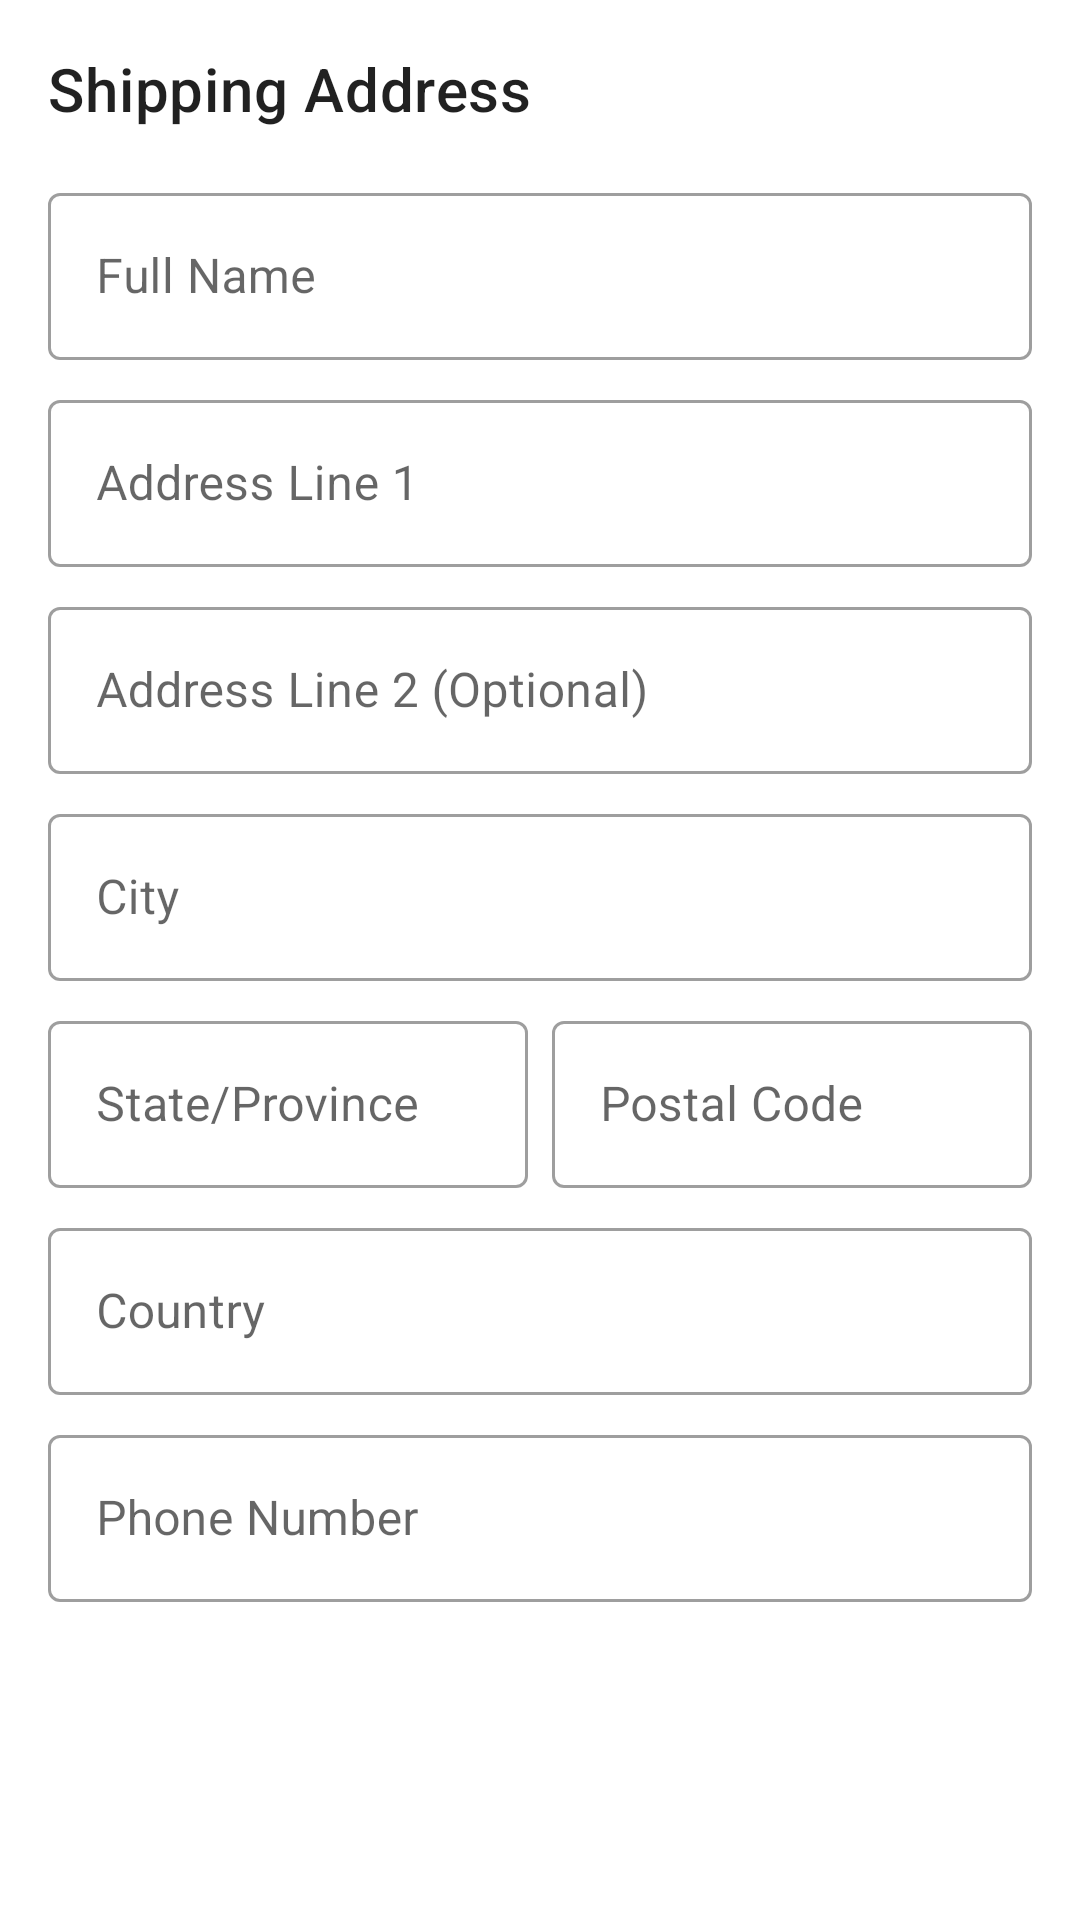

Write the Android layout XML for this screen, with the resource values it uses.
<!-- AndroidManifest.xml: application theme Theme.LMSApp -->
<!-- res/layout/fragment_shipping_info.xml -->
<?xml version="1.0" encoding="utf-8"?>
<ScrollView xmlns:android="http://schemas.android.com/apk/res/android"
    xmlns:app="http://schemas.android.com/apk/res-auto"
    xmlns:tools="http://schemas.android.com/tools"
    android:layout_width="match_parent"
    android:layout_height="match_parent"
    tools:context=".ui.checkout.ShippingInfoFragment">

    <LinearLayout
        android:layout_width="match_parent"
        android:layout_height="wrap_content"
        android:orientation="vertical"
        android:padding="16dp">

        <TextView
            android:layout_width="wrap_content"
            android:layout_height="wrap_content"
            android:text="Shipping Address"
            android:textAppearance="?attr/textAppearanceHeadline6"
            android:layout_marginBottom="16dp"/>

        <com.google.android.material.textfield.TextInputLayout
            android:id="@+id/textInputShippingFullName"
            style="@style/Widget.MaterialComponents.TextInputLayout.OutlinedBox"
            android:layout_width="match_parent"
            android:layout_height="wrap_content"
            android:hint="Full Name">

            <com.google.android.material.textfield.TextInputEditText
                android:id="@+id/editTextShippingFullName"
                android:layout_width="match_parent"
                android:layout_height="wrap_content"
                android:inputType="textPersonName|textCapWords" />
        </com.google.android.material.textfield.TextInputLayout>

        <com.google.android.material.textfield.TextInputLayout
            android:id="@+id/textInputShippingAddress1"
            style="@style/Widget.MaterialComponents.TextInputLayout.OutlinedBox"
            android:layout_width="match_parent"
            android:layout_height="wrap_content"
            android:layout_marginTop="8dp"
            android:hint="Address Line 1">

            <com.google.android.material.textfield.TextInputEditText
                android:id="@+id/editTextShippingAddress1"
                android:layout_width="match_parent"
                android:layout_height="wrap_content"
                android:inputType="textPostalAddress" />
        </com.google.android.material.textfield.TextInputLayout>

        <com.google.android.material.textfield.TextInputLayout
            android:id="@+id/textInputShippingAddress2"
            style="@style/Widget.MaterialComponents.TextInputLayout.OutlinedBox"
            android:layout_width="match_parent"
            android:layout_height="wrap_content"
            android:layout_marginTop="8dp"
            android:hint="Address Line 2 (Optional)">

            <com.google.android.material.textfield.TextInputEditText
                android:id="@+id/editTextShippingAddress2"
                android:layout_width="match_parent"
                android:layout_height="wrap_content"
                android:inputType="textPostalAddress" />
        </com.google.android.material.textfield.TextInputLayout>

        <com.google.android.material.textfield.TextInputLayout
            android:id="@+id/textInputShippingCity"
            style="@style/Widget.MaterialComponents.TextInputLayout.OutlinedBox"
            android:layout_width="match_parent"
            android:layout_height="wrap_content"
            android:layout_marginTop="8dp"
            android:hint="City">

            <com.google.android.material.textfield.TextInputEditText
                android:id="@+id/editTextShippingCity"
                android:layout_width="match_parent"
                android:layout_height="wrap_content"
                android:inputType="textCapWords" />
        </com.google.android.material.textfield.TextInputLayout>

        <LinearLayout
            android:layout_width="match_parent"
            android:layout_height="wrap_content"
            android:orientation="horizontal"
            android:layout_marginTop="8dp">

            <com.google.android.material.textfield.TextInputLayout
                android:id="@+id/textInputShippingState"
                style="@style/Widget.MaterialComponents.TextInputLayout.OutlinedBox"
                android:layout_width="0dp"
                android:layout_height="wrap_content"
                android:layout_weight="1"
                android:layout_marginEnd="4dp"
                android:hint="State/Province">

                <com.google.android.material.textfield.TextInputEditText
                    android:id="@+id/editTextShippingState"
                    android:layout_width="match_parent"
                    android:layout_height="wrap_content"
                    android:inputType="textCapWords"/>
            </com.google.android.material.textfield.TextInputLayout>

            <com.google.android.material.textfield.TextInputLayout
                android:id="@+id/textInputShippingPostalCode"
                style="@style/Widget.MaterialComponents.TextInputLayout.OutlinedBox"
                android:layout_width="0dp"
                android:layout_height="wrap_content"
                android:layout_weight="1"
                android:layout_marginStart="4dp"
                android:hint="Postal Code">

                <com.google.android.material.textfield.TextInputEditText
                    android:id="@+id/editTextShippingPostalCode"
                    android:layout_width="match_parent"
                    android:layout_height="wrap_content"
                    android:inputType="textPostalAddress" />
            </com.google.android.material.textfield.TextInputLayout>
        </LinearLayout>

        <com.google.android.material.textfield.TextInputLayout
            android:id="@+id/textInputShippingCountry"
            style="@style/Widget.MaterialComponents.TextInputLayout.OutlinedBox"
            android:layout_width="match_parent"
            android:layout_height="wrap_content"
            android:layout_marginTop="8dp"
            android:hint="Country">

            <com.google.android.material.textfield.TextInputEditText
                android:id="@+id/editTextShippingCountry"
                android:layout_width="match_parent"
                android:layout_height="wrap_content"
                android:inputType="textCapWords" />
        </com.google.android.material.textfield.TextInputLayout>

        <com.google.android.material.textfield.TextInputLayout
            android:id="@+id/textInputShippingPhone"
            style="@style/Widget.MaterialComponents.TextInputLayout.OutlinedBox"
            android:layout_width="match_parent"
            android:layout_height="wrap_content"
            android:layout_marginTop="8dp"
            android:hint="Phone Number">

            <com.google.android.material.textfield.TextInputEditText
                android:id="@+id/editTextShippingPhone"
                android:layout_width="match_parent"
                android:layout_height="wrap_content"
                android:inputType="phone" />
        </com.google.android.material.textfield.TextInputLayout>

    </LinearLayout>
</ScrollView>
<!-- resources referenced by this layout -->
<resources>
  <style name="Theme.LMSApp" parent="Theme.MaterialComponents.DayNight.DarkActionBar">
          
          <item name="colorPrimary">@color/purple_500</item>
          <item name="colorPrimaryVariant">@color/purple_700</item>
          <item name="colorOnPrimary">@color/white</item>
          
          <item name="colorSecondary">@color/teal_200</item>
          <item name="colorSecondaryVariant">@color/teal_700</item>
          <item name="colorOnSecondary">@color/black</item>
          
          <item name="android:statusBarColor">?attr/colorPrimaryVariant</item>
          
      </style>
  <!-- not gathered from this repository: default colours our renderer supplied (Android Studio template values) -->
  <color name="purple_500">#FF6200EE</color>
  <color name="purple_700">#FF3700B3</color>
  <color name="teal_200">#FF03DAC5</color>
  <color name="teal_700">#FF018786</color>
  <color name="black">#FF000000</color>
  <color name="white">#FFFFFFFF</color>
</resources>
